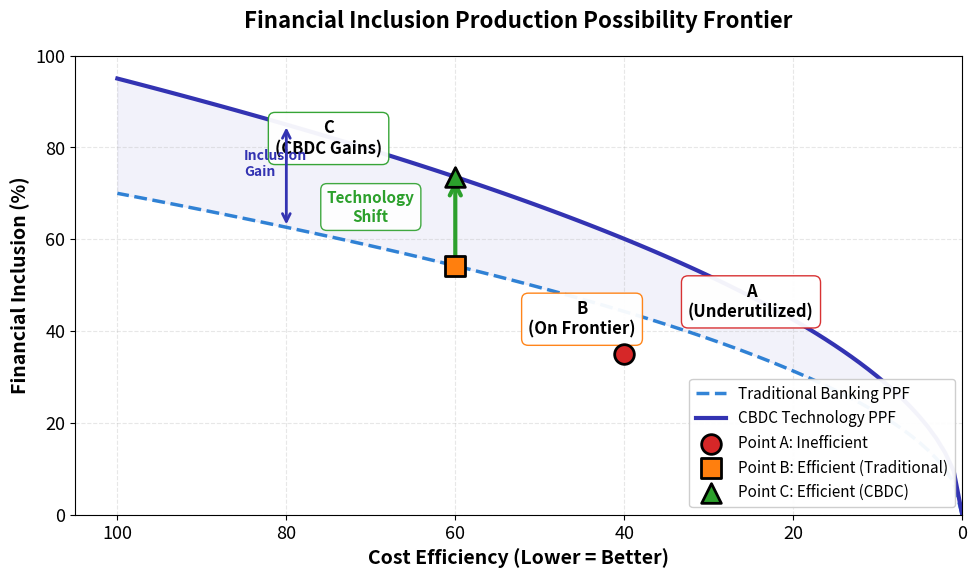

This figure's Python source: (Note: this script raises an exception after producing the figure.)
"""Financial Inclusion Frontier: Production Possibility Analysis

Cost-inclusion tradeoff with CBDC technology shift.
Theory: Standard microeconomic production possibility frontier showing technology-driven efficiency gains.

Citation: World Bank (2017) - The Global Findex Database; Auer et al. (2020) - Central bank digital currencies: motives, economic implications and research agenda
"""
import matplotlib.pyplot as plt
import numpy as np
from pathlib import Path

np.random.seed(42)

plt.rcParams.update({
    'font.size': 14, 'axes.labelsize': 14, 'axes.titlesize': 16,
    'xtick.labelsize': 13, 'ytick.labelsize': 13, 'legend.fontsize': 13,
    'figure.figsize': (10, 6), 'figure.dpi': 150
})

MLPURPLE = '#3333B2'
MLBLUE = '#0066CC'
MLORANGE = '#FF7F0E'
MLGREEN = '#2CA02C'
MLRED = '#D62728'
MLLAVENDER = '#ADADE0'

# PPF Model: Inclusion = f(Cost) with diminishing returns
# Traditional Banking PPF (inner frontier)
cost_trad = np.linspace(0, 100, 100)
# Concave function: sqrt to show diminishing returns
inclusion_trad = 70 * np.sqrt(cost_trad / 100)

# CBDC Technology PPF (outer frontier - shifted out)
cost_cbdc = np.linspace(0, 100, 100)
# Same functional form but higher multiplier (technology improvement)
inclusion_cbdc = 95 * np.sqrt(cost_cbdc / 100)

# Efficiency Points
# Point A: Current allocation (inefficient - inside frontier)
point_a = (40, 35)
# Point B: Allocatively efficient (on traditional frontier)
point_b = (60, 70 * np.sqrt(60 / 100))
# Point C: After CBDC adoption (on new frontier)
point_c = (60, 95 * np.sqrt(60 / 100))

# Plot
fig, ax = plt.subplots()

# Plot PPF curves
ax.plot(cost_trad, inclusion_trad, '--', color=MLBLUE, linewidth=2.5,
        label='Traditional Banking PPF', alpha=0.8)
ax.plot(cost_cbdc, inclusion_cbdc, '-', color=MLPURPLE, linewidth=3,
        label='CBDC Technology PPF')

# Fill area between frontiers to show technology gain
ax.fill_between(cost_cbdc, inclusion_cbdc, inclusion_trad,
                alpha=0.15, color=MLLAVENDER)

# Plot efficiency points
ax.scatter(*point_a, s=200, color=MLRED, edgecolors='black',
          linewidths=2, zorder=5, marker='o', label='Point A: Inefficient')
ax.scatter(*point_b, s=200, color=MLORANGE, edgecolors='black',
          linewidths=2, zorder=5, marker='s', label='Point B: Efficient (Traditional)')
ax.scatter(*point_c, s=200, color=MLGREEN, edgecolors='black',
          linewidths=2, zorder=5, marker='^', label='Point C: Efficient (CBDC)')

# Annotate points
ax.annotate('A\n(Underutilized)', xy=point_a, xytext=(point_a[0]-15, point_a[1]+8),
           fontsize=12, fontweight='bold', ha='center',
           bbox=dict(boxstyle='round,pad=0.4', facecolor='white',
                    edgecolor=MLRED, alpha=0.95))

ax.annotate('B\n(On Frontier)', xy=point_b, xytext=(point_b[0]-15, point_b[1]-15),
           fontsize=12, fontweight='bold', ha='center',
           bbox=dict(boxstyle='round,pad=0.4', facecolor='white',
                    edgecolor=MLORANGE, alpha=0.95))

ax.annotate('C\n(CBDC Gains)', xy=point_c, xytext=(point_c[0]+15, point_c[1]+5),
           fontsize=12, fontweight='bold', ha='center',
           bbox=dict(boxstyle='round,pad=0.4', facecolor='white',
                    edgecolor=MLGREEN, alpha=0.95))

# Arrow showing technology shift
ax.annotate('', xy=point_c, xytext=point_b,
           arrowprops=dict(arrowstyle='->', color=MLGREEN, lw=3,
                          mutation_scale=20))
ax.text((point_b[0] + point_c[0])/2 + 10, (point_b[1] + point_c[1])/2,
       'Technology\nShift', fontsize=11, fontweight='bold',
       color=MLGREEN, ha='center',
       bbox=dict(boxstyle='round,pad=0.4', facecolor='white',
                edgecolor=MLGREEN, alpha=0.9))

# Show opportunity cost region
ax.annotate('', xy=(80, 95 * np.sqrt(80 / 100)), xytext=(80, 70 * np.sqrt(80 / 100)),
           arrowprops=dict(arrowstyle='<->', color=MLPURPLE, lw=2))
ax.text(85, (95 * np.sqrt(80 / 100) + 70 * np.sqrt(80 / 100))/2,
       'Inclusion\nGain', fontsize=10, fontweight='bold',
       color=MLPURPLE, ha='left')

# Formatting
ax.set_xlabel('Cost Efficiency (Lower = Better)', fontweight='bold')
ax.set_ylabel('Financial Inclusion (%)', fontweight='bold')
ax.set_title('Financial Inclusion Production Possibility Frontier',
            fontweight='bold', pad=20)
ax.set_xlim(0, 105)
ax.set_ylim(0, 100)
ax.grid(True, alpha=0.3, linestyle='--')
ax.legend(loc='lower right', framealpha=0.95, fontsize=11)

# Invert x-axis so lower cost is better (right side)
ax.invert_xaxis()

plt.tight_layout()

plt.savefig(Path(__file__).parent / 'chart.pdf', dpi=300, bbox_inches='tight')
plt.savefig(Path(__file__).parent / 'chart.png', dpi=150, bbox_inches='tight')
plt.close()
print("Chart saved to chart.pdf and chart.png")
